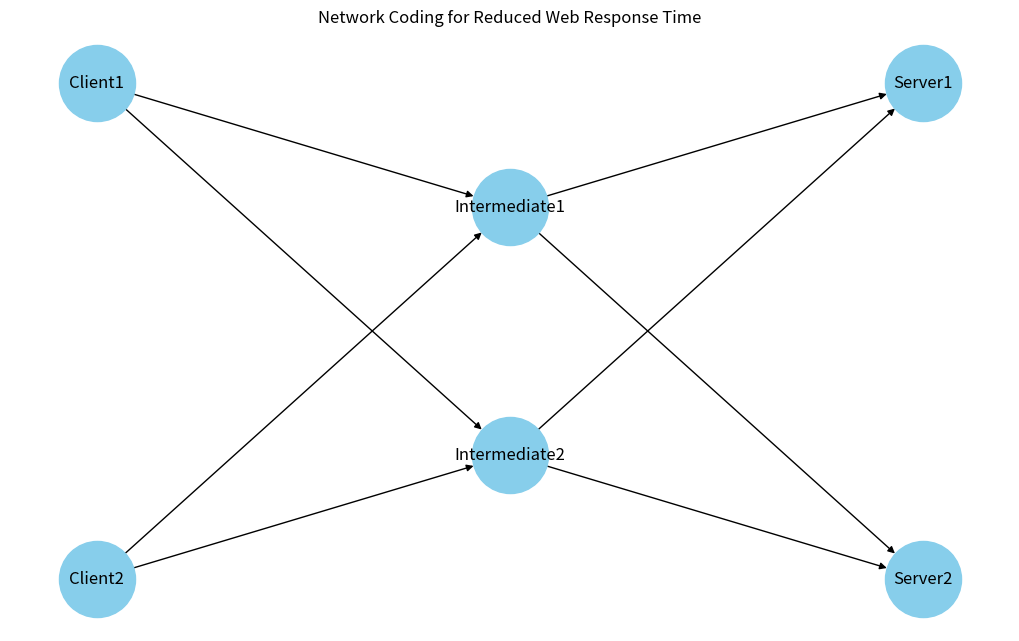

This figure's Python source:
import matplotlib.pyplot as plt
import networkx as nx

# Create a directed graph
G = nx.DiGraph()

# Add nodes representing clients, servers, and intermediate nodes
nodes = ['Client1', 'Client2', 'Server1', 'Server2', 'Intermediate1', 'Intermediate2']
G.add_nodes_from(nodes)

# Add edges representing connections and network coding
edges = [('Client1', 'Intermediate1'), ('Client2', 'Intermediate1'),
         ('Client1', 'Intermediate2'), ('Client2', 'Intermediate2'),
         ('Intermediate1', 'Server1'), ('Intermediate1', 'Server2'),
         ('Intermediate2', 'Server1'), ('Intermediate2', 'Server2')]
G.add_edges_from(edges)

# Define positions for a visually appealing layout
pos = {
    'Client1': (0, 1), 'Client2': (0, -1),
    'Intermediate1': (1, 0.5), 'Intermediate2': (1, -0.5),
    'Server1': (2, 1), 'Server2': (2, -1)
}

# Draw the graph
plt.figure(figsize=(10, 6))
nx.draw(G, pos, with_labels=True, node_size=3000, node_color="skyblue", arrows=True)
plt.title('Network Coding for Reduced Web Response Time')

# Save the figure to a file
plt.savefig('network_coding_diagram.png')
